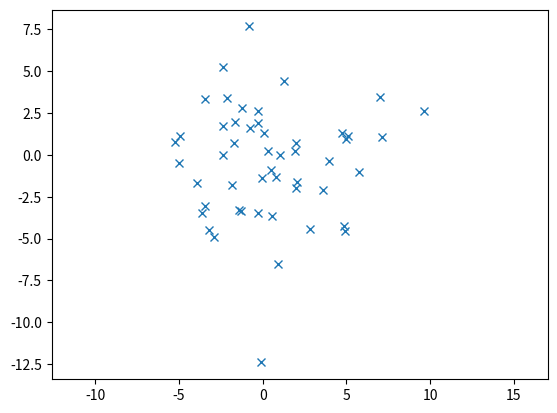

Here is the Python script that generated this plot:
import numpy as np
import matplotlib.pyplot as plt

mean = [0, 0]
cov = [[10, 0], [0, 10]]
x, y = np.random.multivariate_normal(mean, cov, 50).T

print(x)
print(y)
plt.plot(x, y, 'x')
plt.axis('equal')
plt.show()